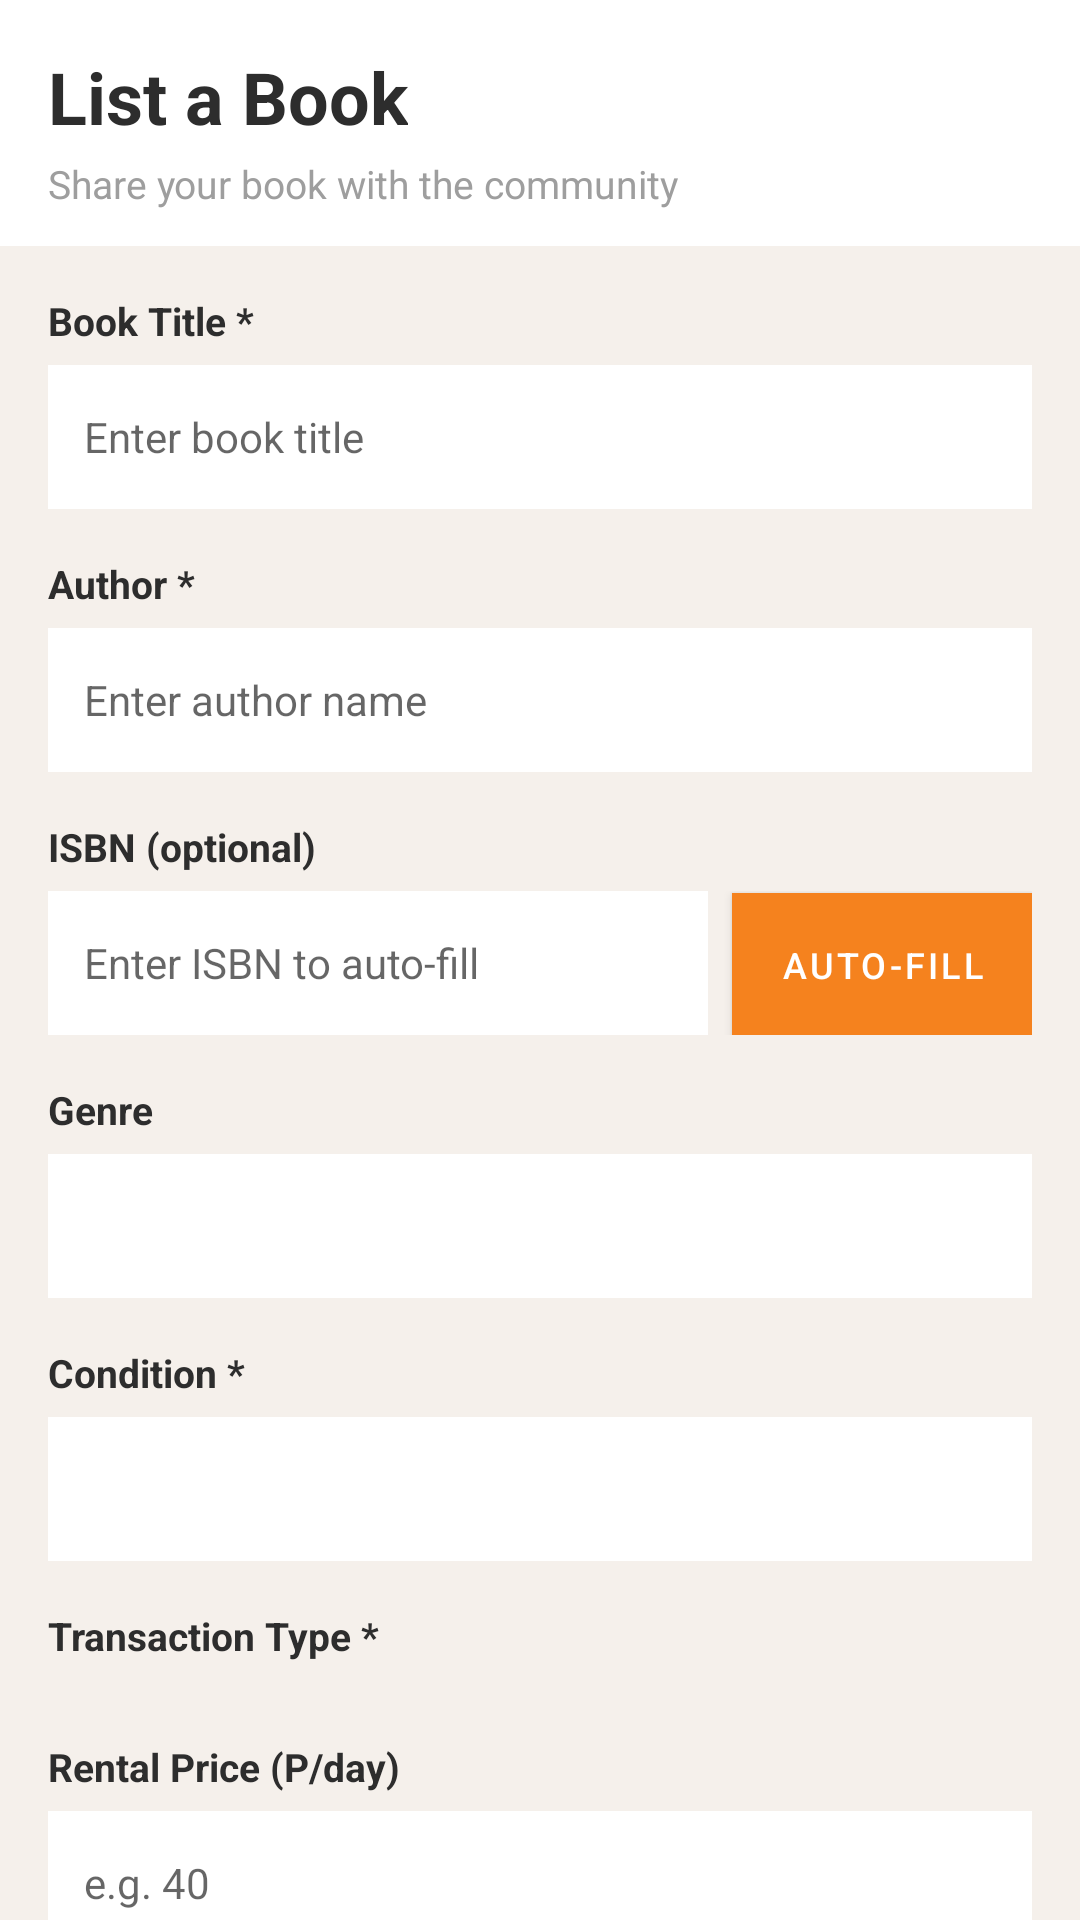

Layout XML and referenced resources for this Android screen:
<!-- AndroidManifest.xml: application theme Theme.BookBud -->
<!-- res/layout/fragment_create_listing.xml -->
<?xml version="1.0" encoding="utf-8"?>
<LinearLayout
    xmlns:android="http://schemas.android.com/apk/res/android"
    android:layout_width="match_parent"
    android:layout_height="match_parent"
    android:orientation="vertical"
    android:background="@color/bb_background_light">

    
    <LinearLayout
        android:layout_width="match_parent"
        android:layout_height="wrap_content"
        android:orientation="vertical"
        android:paddingStart="16dp"
        android:paddingEnd="16dp"
        android:paddingTop="16dp"
        android:paddingBottom="12dp"
        android:background="@color/bb_card_white">

        <TextView
            android:layout_width="wrap_content"
            android:layout_height="wrap_content"
            android:text="List a Book"
            android:textSize="24sp"
            android:textStyle="bold"
            android:textColor="@color/bb_text_dark" />

        <TextView
            android:layout_width="wrap_content"
            android:layout_height="wrap_content"
            android:text="Share your book with the community"
            android:textSize="13sp"
            android:textColor="@color/bb_text_muted"
            android:layout_marginTop="4dp" />
    </LinearLayout>

    
    <ScrollView
        android:layout_width="match_parent"
        android:layout_height="0dp"
        android:layout_weight="1"
        android:scrollbars="none">

        <LinearLayout
            android:layout_width="match_parent"
            android:layout_height="wrap_content"
            android:orientation="vertical"
            android:padding="16dp">

            
            <TextView
                android:layout_width="wrap_content"
                android:layout_height="wrap_content"
                android:text="Book Title *"
                android:textSize="13sp"
                android:textStyle="bold"
                android:textColor="@color/bb_text_dark"
                android:layout_marginBottom="6dp" />

            <EditText
                android:id="@+id/editTitle"
                android:layout_width="match_parent"
                android:layout_height="48dp"
                android:hint="Enter book title"
                android:padding="12dp"
                android:background="@color/bb_card_white"
                android:textSize="14sp"
                android:inputType="text"
                android:layout_marginBottom="16dp" />

            
            <TextView
                android:layout_width="wrap_content"
                android:layout_height="wrap_content"
                android:text="Author *"
                android:textSize="13sp"
                android:textStyle="bold"
                android:textColor="@color/bb_text_dark"
                android:layout_marginBottom="6dp" />

            <EditText
                android:id="@+id/editAuthor"
                android:layout_width="match_parent"
                android:layout_height="48dp"
                android:hint="Enter author name"
                android:padding="12dp"
                android:background="@color/bb_card_white"
                android:textSize="14sp"
                android:inputType="text"
                android:layout_marginBottom="16dp" />

            
            <TextView
                android:layout_width="wrap_content"
                android:layout_height="wrap_content"
                android:text="ISBN (optional)"
                android:textSize="13sp"
                android:textStyle="bold"
                android:textColor="@color/bb_text_dark"
                android:layout_marginBottom="6dp" />

            <LinearLayout
                android:layout_width="match_parent"
                android:layout_height="wrap_content"
                android:orientation="horizontal"
                android:layout_marginBottom="16dp">

                <EditText
                    android:id="@+id/editISBN"
                    android:layout_width="0dp"
                    android:layout_height="48dp"
                    android:layout_weight="1"
                    android:hint="Enter ISBN to auto-fill"
                    android:padding="12dp"
                    android:background="@color/bb_card_white"
                    android:textSize="14sp"
                    android:inputType="text"
                    android:layout_marginEnd="8dp" />

                <Button
                    android:id="@+id/btnAutoFill"
                    android:layout_width="wrap_content"
                    android:layout_height="48dp"
                    android:text="Auto-Fill"
                    android:textSize="12sp"
                    android:textColor="@color/bb_text_white"
                    android:background="@color/bb_primary"
                    android:paddingStart="16dp"
                    android:paddingEnd="16dp" />
            </LinearLayout>

            
            <TextView
                android:layout_width="wrap_content"
                android:layout_height="wrap_content"
                android:text="Genre"
                android:textSize="13sp"
                android:textStyle="bold"
                android:textColor="@color/bb_text_dark"
                android:layout_marginBottom="6dp" />

            <Spinner
                android:id="@+id/spinnerGenre"
                android:layout_width="match_parent"
                android:layout_height="48dp"
                android:padding="12dp"
                android:background="@color/bb_card_white"
                android:layout_marginBottom="16dp" />

            
            <TextView
                android:layout_width="wrap_content"
                android:layout_height="wrap_content"
                android:text="Condition *"
                android:textSize="13sp"
                android:textStyle="bold"
                android:textColor="@color/bb_text_dark"
                android:layout_marginBottom="6dp" />

            <Spinner
                android:id="@+id/spinnerCondition"
                android:layout_width="match_parent"
                android:layout_height="48dp"
                android:padding="12dp"
                android:background="@color/bb_card_white"
                android:layout_marginBottom="16dp" />

            
            <TextView
                android:layout_width="wrap_content"
                android:layout_height="wrap_content"
                android:text="Transaction Type *"
                android:textSize="13sp"
                android:textStyle="bold"
                android:textColor="@color/bb_text_dark"
                android:layout_marginBottom="10dp" />

            <LinearLayout
                android:id="@+id/transactionTypeContainer"
                android:layout_width="match_parent"
                android:layout_height="wrap_content"
                android:orientation="horizontal"
                android:layout_marginBottom="16dp" />

            
            <TextView
                android:layout_width="wrap_content"
                android:layout_height="wrap_content"
                android:text="Rental Price (P/day)"
                android:textSize="13sp"
                android:textStyle="bold"
                android:textColor="@color/bb_text_dark"
                android:layout_marginBottom="6dp" />

            <EditText
                android:id="@+id/editPriceRent"
                android:layout_width="match_parent"
                android:layout_height="48dp"
                android:hint="e.g. 40"
                android:padding="12dp"
                android:background="@color/bb_card_white"
                android:textSize="14sp"
                android:inputType="numberDecimal"
                android:layout_marginBottom="16dp" />

            
            <TextView
                android:layout_width="wrap_content"
                android:layout_height="wrap_content"
                android:text="Sale Price (P)"
                android:textSize="13sp"
                android:textStyle="bold"
                android:textColor="@color/bb_text_dark"
                android:layout_marginBottom="6dp" />

            <EditText
                android:id="@+id/editPriceSale"
                android:layout_width="match_parent"
                android:layout_height="48dp"
                android:hint="e.g. 180"
                android:padding="12dp"
                android:background="@color/bb_card_white"
                android:textSize="14sp"
                android:inputType="numberDecimal"
                android:layout_marginBottom="16dp" />

            
            <TextView
                android:layout_width="wrap_content"
                android:layout_height="wrap_content"
                android:text="Description"
                android:textSize="13sp"
                android:textStyle="bold"
                android:textColor="@color/bb_text_dark"
                android:layout_marginBottom="6dp" />

            <EditText
                android:id="@+id/editDescription"
                android:layout_width="match_parent"
                android:layout_height="100dp"
                android:hint="Brief description of your book"
                android:padding="12dp"
                android:background="@color/bb_card_white"
                android:textSize="14sp"
                android:inputType="textMultiLine"
                android:gravity="top"
                android:layout_marginBottom="16dp"
                android:maxLines="5" />

            
            <TextView
                android:layout_width="wrap_content"
                android:layout_height="wrap_content"
                android:text="Book Cover Image"
                android:textSize="13sp"
                android:textStyle="bold"
                android:textColor="@color/bb_text_dark"
                android:layout_marginBottom="10dp" />

            <Button
                android:id="@+id/btnSelectImage"
                android:layout_width="match_parent"
                android:layout_height="48dp"
                android:text="Select Image"
                android:backgroundTint="@color/bb_orange"
                android:layout_marginBottom="12dp" />

            <ImageView
                android:id="@+id/imagePreview"
                android:layout_width="match_parent"
                android:layout_height="200dp"
                android:scaleType="centerInside"
                android:background="@color/bb_card_white"
                android:visibility="gone"
                android:layout_marginBottom="16dp" />

            
            <TextView
                android:id="@+id/errorMessage"
                android:layout_width="match_parent"
                android:layout_height="wrap_content"
                android:textColor="#DC2626"
                android:textSize="12sp"
                android:visibility="gone"
                android:layout_marginBottom="12dp" />

            
            <Button
                android:id="@+id/btnSubmit"
                android:layout_width="match_parent"
                android:layout_height="48dp"
                android:text="Publish Listing"
                android:backgroundTint="@color/bb_orange"
                android:textColor="@android:color/white"
                android:layout_marginBottom="20dp" />

        </LinearLayout>
    </ScrollView>
</LinearLayout>
<!-- resources referenced by this layout -->
<resources>
  <color name="bb_background_light">#F5F0EB</color>
  <color name="bb_card_white">#FFFFFF</color>
  <color name="bb_orange">#F5821E</color>
  <color name="bb_primary">#F5821E</color>
  <color name="bb_text_dark">#2D2D2D</color>
  <color name="bb_text_muted">#9E9E9E</color>
  <color name="bb_text_white">#FFFFFF</color>
  <style name="Theme.BookBud" parent="Theme.MaterialComponents.DayNight.NoActionBar">
          <item name="colorPrimary">@color/bb_orange</item>
          <item name="colorPrimaryVariant">@color/bb_orange_dark</item>
          <item name="colorOnPrimary">@color/bb_text_light</item>
          <item name="android:windowBackground">@color/bb_card_white</item>
          <item name="android:statusBarColor">@android:color/transparent</item>
          <item name="android:windowLightStatusBar">true</item>
      </style>
  <color name="bb_orange_dark">#D4650A</color>
  <color name="bb_text_light">#FFFFFF</color>
</resources>
